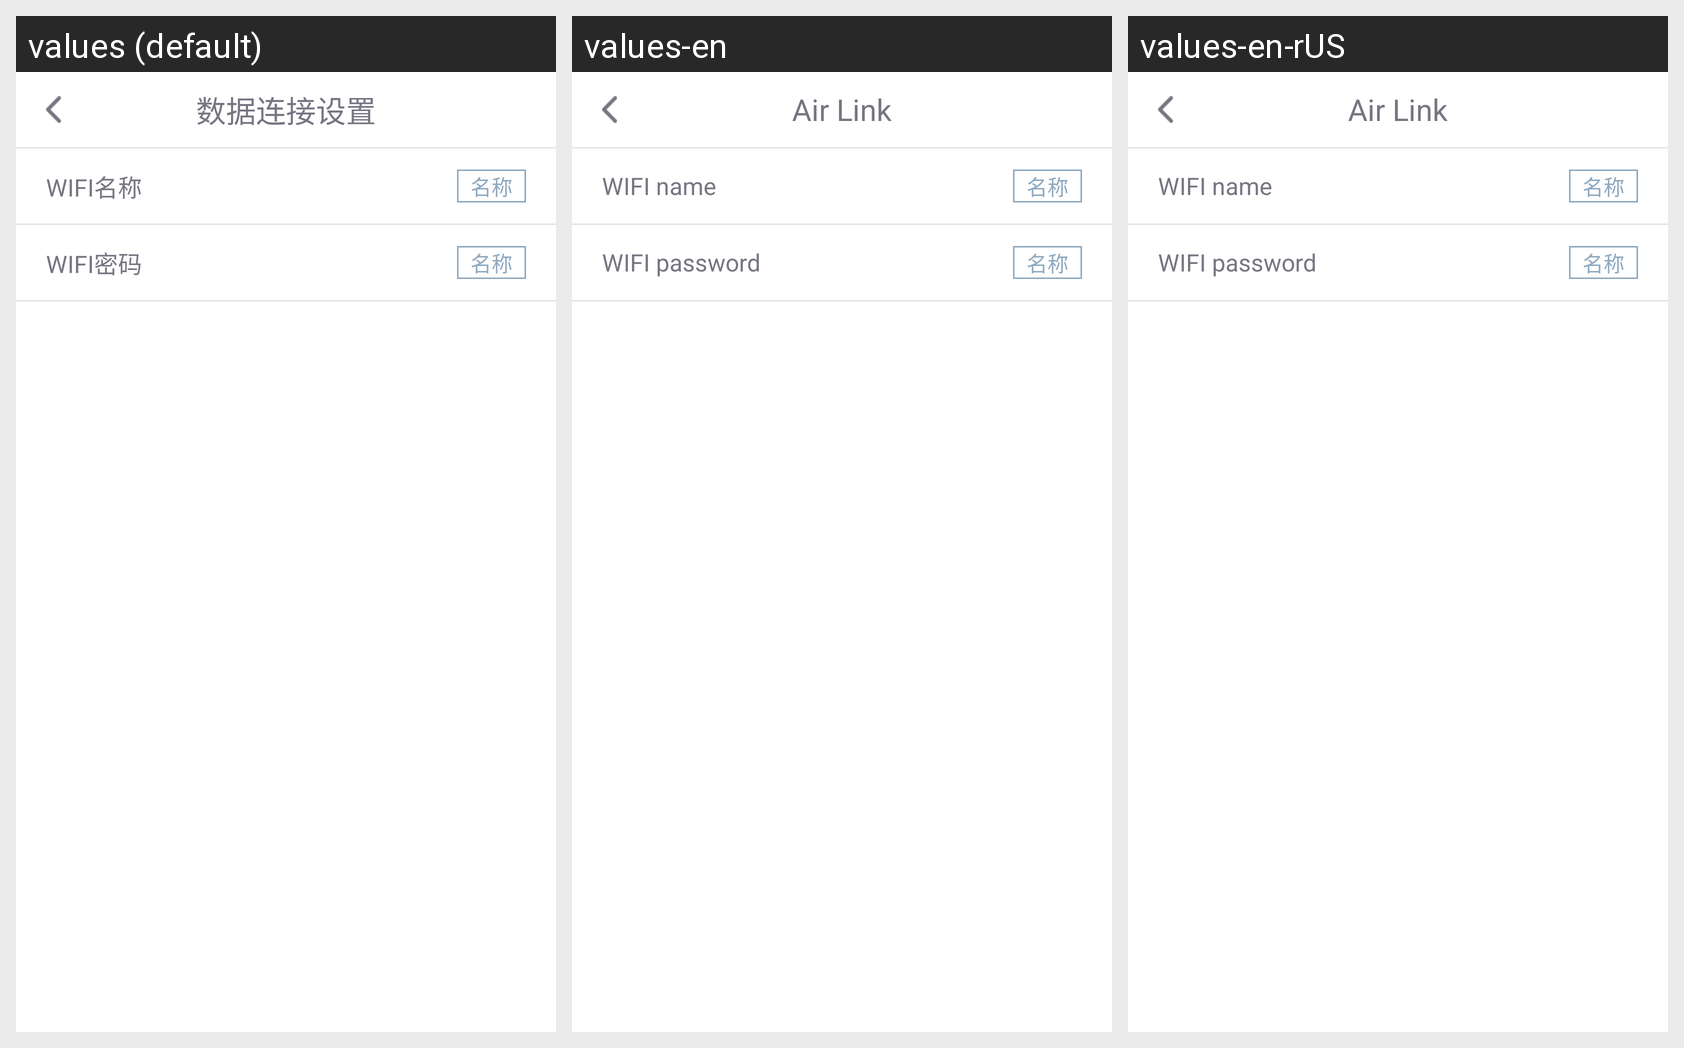

This grid shows one Android layout under several languages. Give, for every string resource on the screen, its name, the default text and each shown locale's text.
Android screen res/layout/activity_wifi.xml rendered under 3 locales, left to right: values (default), values-en, values-en-rUS. Device: Nexus 5 (rendered at 1080×1920; each locale shown at half size, 540×960, under a caption strip naming it); theme android:Theme.NoTitleBar.Fullscreen.
Strings drawn on this screen, with the default value and each locale's value (text and hints the layout hard-codes, and strings that could not be matched under every locale, appear in the picture but are not listed):

data_connect_setting
  values: 数据连接设置
  values-en: Air Link
  values-en-rUS: Air Link

wifi_name
  values: WIFI名称
  values-en: WIFI name
  values-en-rUS: WIFI name

wifi_password
  values: WIFI密码
  values-en: WIFI password
  values-en-rUS: WIFI password
